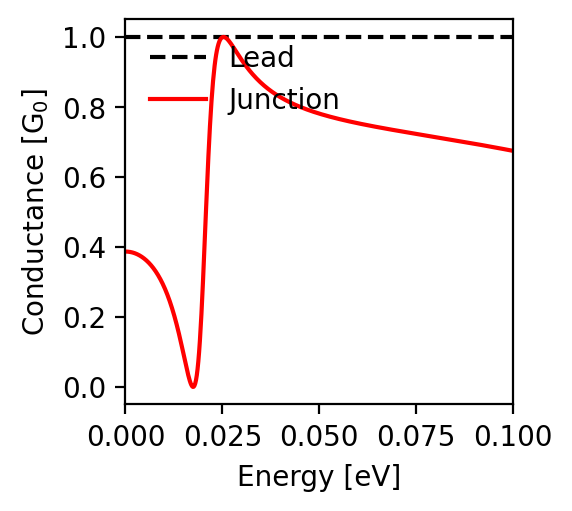

The data file committed next to this chart (first rows):
energy; conductance
-0.1; 0.675
-0.0998; 0.675
-0.0996; 0.675
-0.0994; 0.676
-0.0992; 0.676
-0.099; 0.677
-0.0988; 0.677
-0.0986; 0.678
-0.0984; 0.678
-0.0982; 0.678
-0.098; 0.679
-0.0978; 0.679
-0.0976; 0.68
-0.0974; 0.68
-0.0972; 0.68
-0.097; 0.681
-0.0968; 0.681
-0.0966; 0.682
-0.0964; 0.682
-0.0962; 0.683
-0.096; 0.683
-0.0958; 0.683
-0.0956; 0.684
-0.0954; 0.684
-0.0952; 0.685
-0.095; 0.685
-0.0948; 0.685
-0.0946; 0.686
-0.0944; 0.686
-0.0942; 0.687
-0.094; 0.687
-0.0938; 0.687
-0.0936; 0.688
-0.0934; 0.688
-0.0932; 0.689
-0.093; 0.689
-0.0928; 0.689
-0.0926; 0.69
-0.0924; 0.69
-0.0922; 0.691
-0.092; 0.691
-0.0918; 0.691
-0.0916; 0.692
-0.0914; 0.692
-0.0912; 0.693
-0.091; 0.693
-0.0908; 0.693
-0.0906; 0.694
-0.0904; 0.694
-0.0902; 0.695
-0.09; 0.695
-0.0898; 0.695
-0.0896; 0.696
-0.0894; 0.696
-0.0892; 0.696
-0.089; 0.697
-0.0888; 0.697
-0.0886; 0.698
-0.0884; 0.698
-0.0882; 0.698
... 941 more rows
